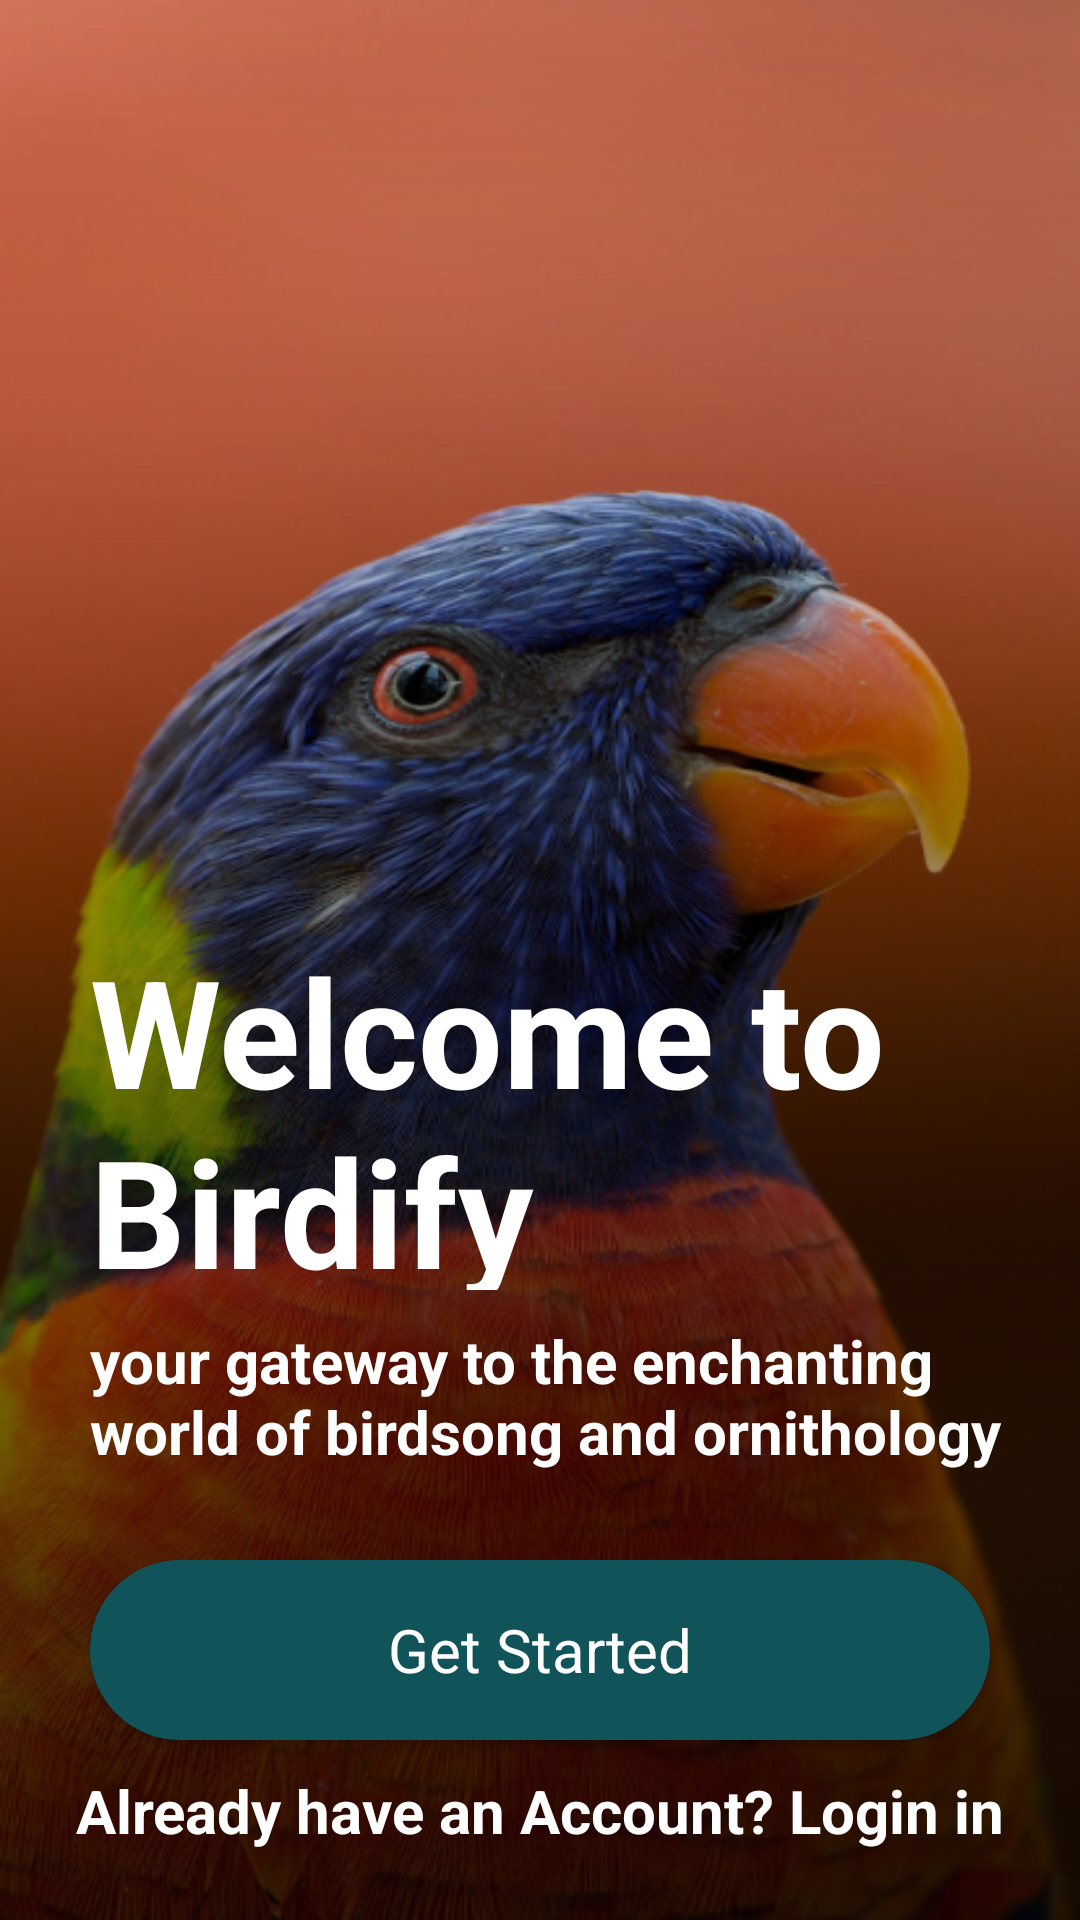

Write the Android layout XML for this screen, with the resource values it uses.
<!-- AndroidManifest.xml: application theme Theme.BirdiFy -->
<!-- res/layout/activity_splashscreen2.xml -->
<?xml version="1.0" encoding="utf-8"?>
<LinearLayout xmlns:android="http://schemas.android.com/apk/res/android"
    xmlns:app="http://schemas.android.com/apk/res-auto"
    xmlns:tools="http://schemas.android.com/tools"
    android:layout_width="match_parent"
    android:background="@drawable/spe"
    android:orientation="vertical"
    android:layout_height="match_parent"
    tools:context=".splashscreen2">

    
    <LinearLayout
        android:layout_width="match_parent"
        android:layout_height="0dp"
        android:layout_weight="1"
        android:orientation="vertical">

    
    <View
        android:layout_width="match_parent"
        android:layout_height="0dp"
        android:layout_weight="4" />

    <TextView
        android:id="@+id/haedig1"
        android:layout_width="wrap_content"
        android:layout_height="60dp"
        android:layout_gravity="left"
        android:layout_marginLeft="30dp"
        android:fontFamily="sans-serif"
        android:text="Welcome to"
        android:textStyle="bold"
        android:textColor="#FFFFFF"
        android:textSize="50sp"
        android:transitionName="logo_text" />

    <TextView
        android:id="@+id/trworld_text"
        android:layout_width="wrap_content"
        android:layout_height="60dp"
        android:layout_gravity="left"
        android:layout_marginLeft="30dp"
        android:fontFamily="sans-serif"
        android:text="Birdify"
        android:textColor="@color/white"
        android:textSize="50sp"
        android:textStyle="bold"
        android:transitionName="logo_text" />





    <TextView
        android:id="@+id/trickyworld_text"
        android:layout_width="wrap_content"
        android:layout_height="60dp"
        android:layout_gravity="left"
        android:layout_marginTop="10dp"
        android:layout_marginLeft="30dp"
        android:fontFamily="sans-serif"
        android:text="your gateway to the enchanting world of birdsong and ornithology"
        android:textColor="#FFFFFF"
        android:textSize="20sp"
        android:textStyle="bold"
        android:transitionName="logo_text" />

        <Button
            android:id="@+id/button"
            android:fontFamily="sans-serif"
            android:textStyle="normal"
            android:layout_gravity="center"
            android:layout_width="300dp"
            android:layout_height="60dp"
            android:layout_marginTop="20dp"
            android:text="Get Started"
            app:layout_constraintEnd_toEndOf="parent"
            app:layout_constraintHorizontal_bias="0.54"
            app:layout_constraintStart_toStartOf="parent"
            android:onClick="goToActivityB"
            android:textAllCaps="false"
            android:textSize="20sp"
            android:textColor="@color/white"
            android:background="@drawable/btn"
            app:layout_constraintTop_toBottomOf="@+id/bottom_text" />

    
        <TextView
            android:id="@+id/trickyworld_text2"
            android:layout_width="wrap_content"
            android:layout_height="30dp"
            android:layout_gravity="center"
            android:layout_marginTop="10dp"
            android:layout_marginBottom="20dp"
            android:fontFamily="sans-serif"
            android:text="Already have an Account? Login in"
            android:textColor="#FFFFFF"
            android:textSize="20sp"
            android:textStyle="bold"
            android:transitionName="logo_text" />
    </LinearLayout>
</LinearLayout>
<!-- resources referenced by this layout -->
<resources>
  <!-- drawable btn (drawable) -->
  <?xml version="1.0" encoding="utf-8"?>
  <shape xmlns:android="http://schemas.android.com/apk/res/android">
      <solid android:color="#105359"></solid>
      <corners android:radius="60dp"></corners>
  </shape>
  <!-- drawable spe: png bitmap (drawable, 459789 bytes) -->
  <style name="Theme.BirdiFy" parent="Theme.AppCompat.DayNight.NoActionBar">
          
          <item name="colorPrimary">@color/purple_500</item>
          <item name="colorPrimaryVariant">@color/purple_700</item>
          <item name="colorOnPrimary">@color/white</item>
          
          <item name="colorSecondary">@color/teal_200</item>
          <item name="colorSecondaryVariant">@color/teal_700</item>
          <item name="colorOnSecondary">@color/black</item>
          
          <item name="android:statusBarColor">?attr/colorPrimaryVariant</item>
          
      </style>
  <!-- not gathered from this repository: default colours our renderer supplied (Android Studio template values) -->
  <color name="purple_500">#FF6200EE</color>
  <color name="purple_700">#FF3700B3</color>
  <color name="teal_200">#FF03DAC5</color>
  <color name="teal_700">#FF018786</color>
  <color name="black">#FF000000</color>
  <color name="white">#FFFFFFFF</color>
</resources>
